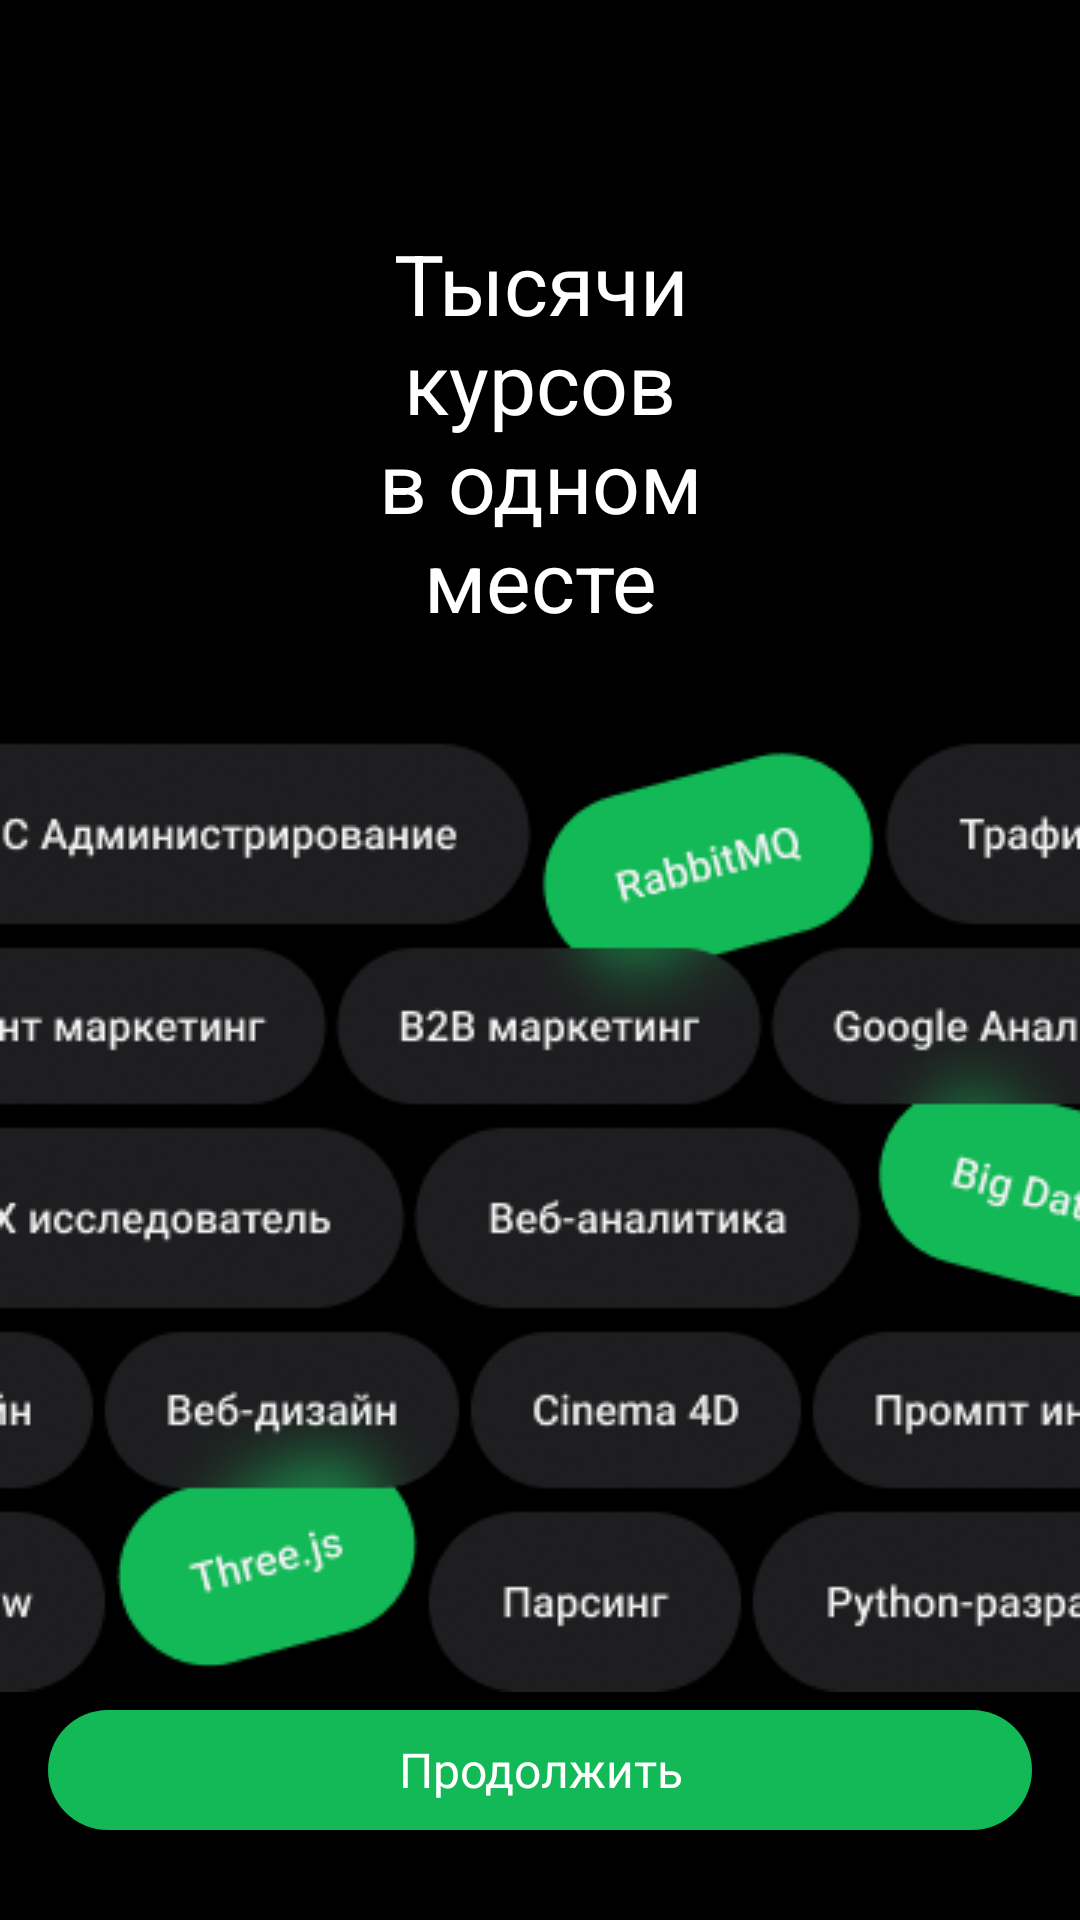

Reconstruct the res/layout file that produces this screen, plus the resources it refers to.
<!-- AndroidManifest.xml: application theme Theme.CourseTaskApp -->
<!-- res/layout/onboarding_screen.xml -->
<?xml version="1.0" encoding="utf-8"?>
<FrameLayout xmlns:android="http://schemas.android.com/apk/res/android"
    android:layout_width="match_parent"
    xmlns:tools="http://schemas.android.com/tools"
    android:background="@color/black"
    android:layout_height="match_parent"
    tools:context="uz.sanjar.coursetaskapp.screens.OnBoardingScreen">
    <LinearLayout
        android:layout_width="match_parent"
        android:layout_gravity="center"
        android:orientation="vertical"
        android:layout_height="wrap_content">
        <TextView
            android:layout_width="wrap_content"
            android:layout_height="wrap_content"
            android:textSize="28sp"
            android:textAlignment="center"
            android:textColor="@color/white"
            android:layout_marginHorizontal="100dp"
            android:text="@string/coursesTitle"/>
        <Space
            android:layout_width="wrap_content"
            android:layout_height="32dp"/>
        <ImageView
            android:layout_width="match_parent"
            android:layout_height="wrap_content"
            android:layout_gravity="center"
            android:contentDescription="@string/thousand_course_title_img"
            android:scaleType="fitXY"
            android:src="@drawable/courses"/>
    </LinearLayout>
    <androidx.appcompat.widget.AppCompatButton
        android:id="@+id/nextBtn"
        android:layout_width="match_parent"
        android:layout_marginHorizontal="16dp"
        style="@style/AppButton"
        android:textAllCaps="false"
        android:text="@string/next"
        android:layout_gravity="bottom|center"
        android:layout_marginBottom="30dp"
        android:layout_height="40dp"/>
</FrameLayout>
<!-- resources referenced by this layout -->
<resources>
  <color name="black">#FF000000</color>
  <color name="white">#FFFFFFFF</color>
  <!-- drawable courses: png bitmap (drawable, 53640 bytes) -->
  <string name="coursesTitle">Тысячи курсов в одном месте</string>
  <string name="next">Продолжить</string>
  <string name="thousand_course_title_img">Thousand course title</string>
  <style name="AppButton" parent="Widget.AppCompat.Button">
          <item name="android:backgroundTint">#12B956</item>
          <item name="android:background">@drawable/button_shape</item>
          <item name="android:textSize">16sp</item>
          <item name="android:textColor">@color/white</item>
          <item name="android:fontFamily">@font/roboto_condensed_medium</item>
      </style>
  <style name="Theme.CourseTaskApp" parent="Base.Theme.CourseTaskApp" />
  <!-- drawable button_shape (drawable) -->
  <?xml version="1.0" encoding="utf-8"?>
  <shape xmlns:android="http://schemas.android.com/apk/res/android">
      <solid android:color="#12B956" />
      <corners android:radius="100dp"/>
  </shape>
  <style name="Base.Theme.CourseTaskApp" parent="Theme.Material3.DayNight.NoActionBar">
          
          
      </style>
</resources>
